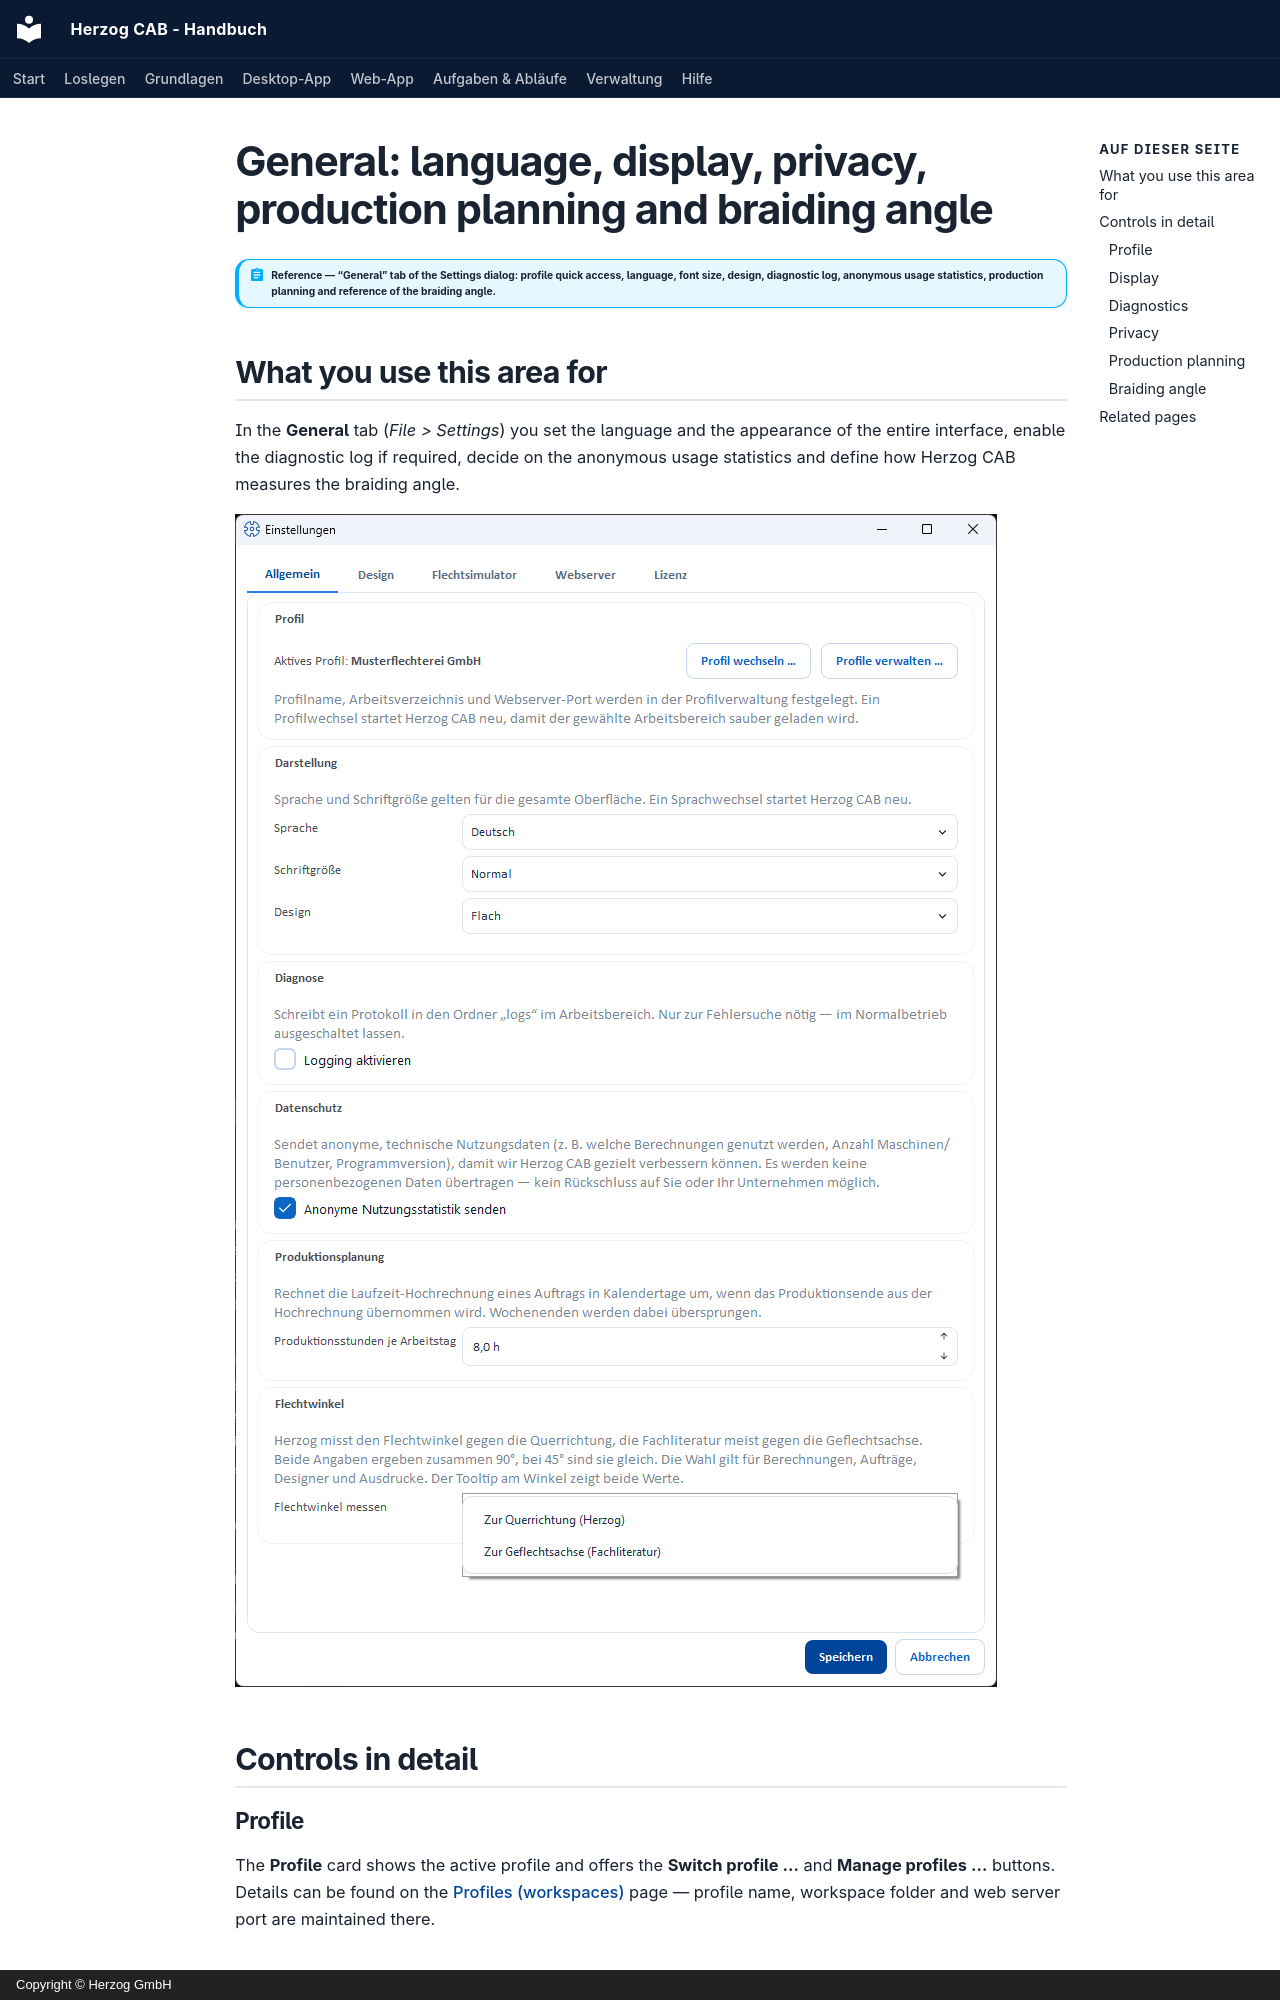

repository: Herzog-GmbH/HerzogCAB-Docs · page: admin/settings/appearance.en/index.html · generator: mkdocs · copyright: Copyright © Herzog GmbH

# General: language, display, privacy, production planning and braiding angle

!!! abstract "Reference — “General” tab of the Settings dialog: profile quick access, language, font size, design, diagnostic log, anonymous usage statistics, production planning and reference of the braiding angle."

## What you use this area for { #wofur-sie-diesen-bereich-nutzen }

In the **General** tab (*File > Settings*) you set the language and
the appearance of the entire interface, enable the
diagnostic log if required, decide on the anonymous usage statistics and
define how Herzog CAB measures the braiding angle.

![General tab with profile, appearance, diagnostics, privacy, production planning and braiding angle; the “Measure braiding angle” selection is expanded.](../../assets/screenshots/settings/einstellungen-allgemein.png)

## Controls in detail { #bedienelemente-im-detail }

### Profile { #profil }

The **Profile** card shows the active profile and offers the
**Switch profile …** and **Manage profiles …** buttons. Details can be found on
the [Profiles (workspaces)](../profiles.md) page — profile name,
workspace folder and web server port are maintained there.

### Display { #darstellung }

| Setting | Options | Effect |
|---|---|---|
| **Language** | German, English, Italian, Spanish, Polish, Chinese | Language of the entire interface. |
| **Font size** | Normal, Large | Larger font for better readability on large or distant screens. Takes effect immediately as a preview when switched. |
| **Design** | Flat, Neumorphic | Appearance of the interface (flat surfaces or soft, three-dimensional cards). Takes effect immediately as a preview when switched. |

!!! info "A language change restarts Herzog CAB"
    So that all texts are loaded completely in the new language,
    a language change restarts the program after **Save**.
    Save open entries beforehand.

### Diagnostics { #diagnose }

| Setting | Effect |
|---|---|
| **Enable logging** | Writes a log to the `logs` folder in the workspace (file `logs\herzogcab.log`, see [Storage location](../storage-location.md)). The note next to it: *"Only needed for troubleshooting — leave off during normal operation."* |

!!! tip "Diagnostics only when needed"
    The log is only needed for troubleshooting — leave it switched off during normal
    operation. [Support](../../help/support.md) may ask you
    to switch it on temporarily.
